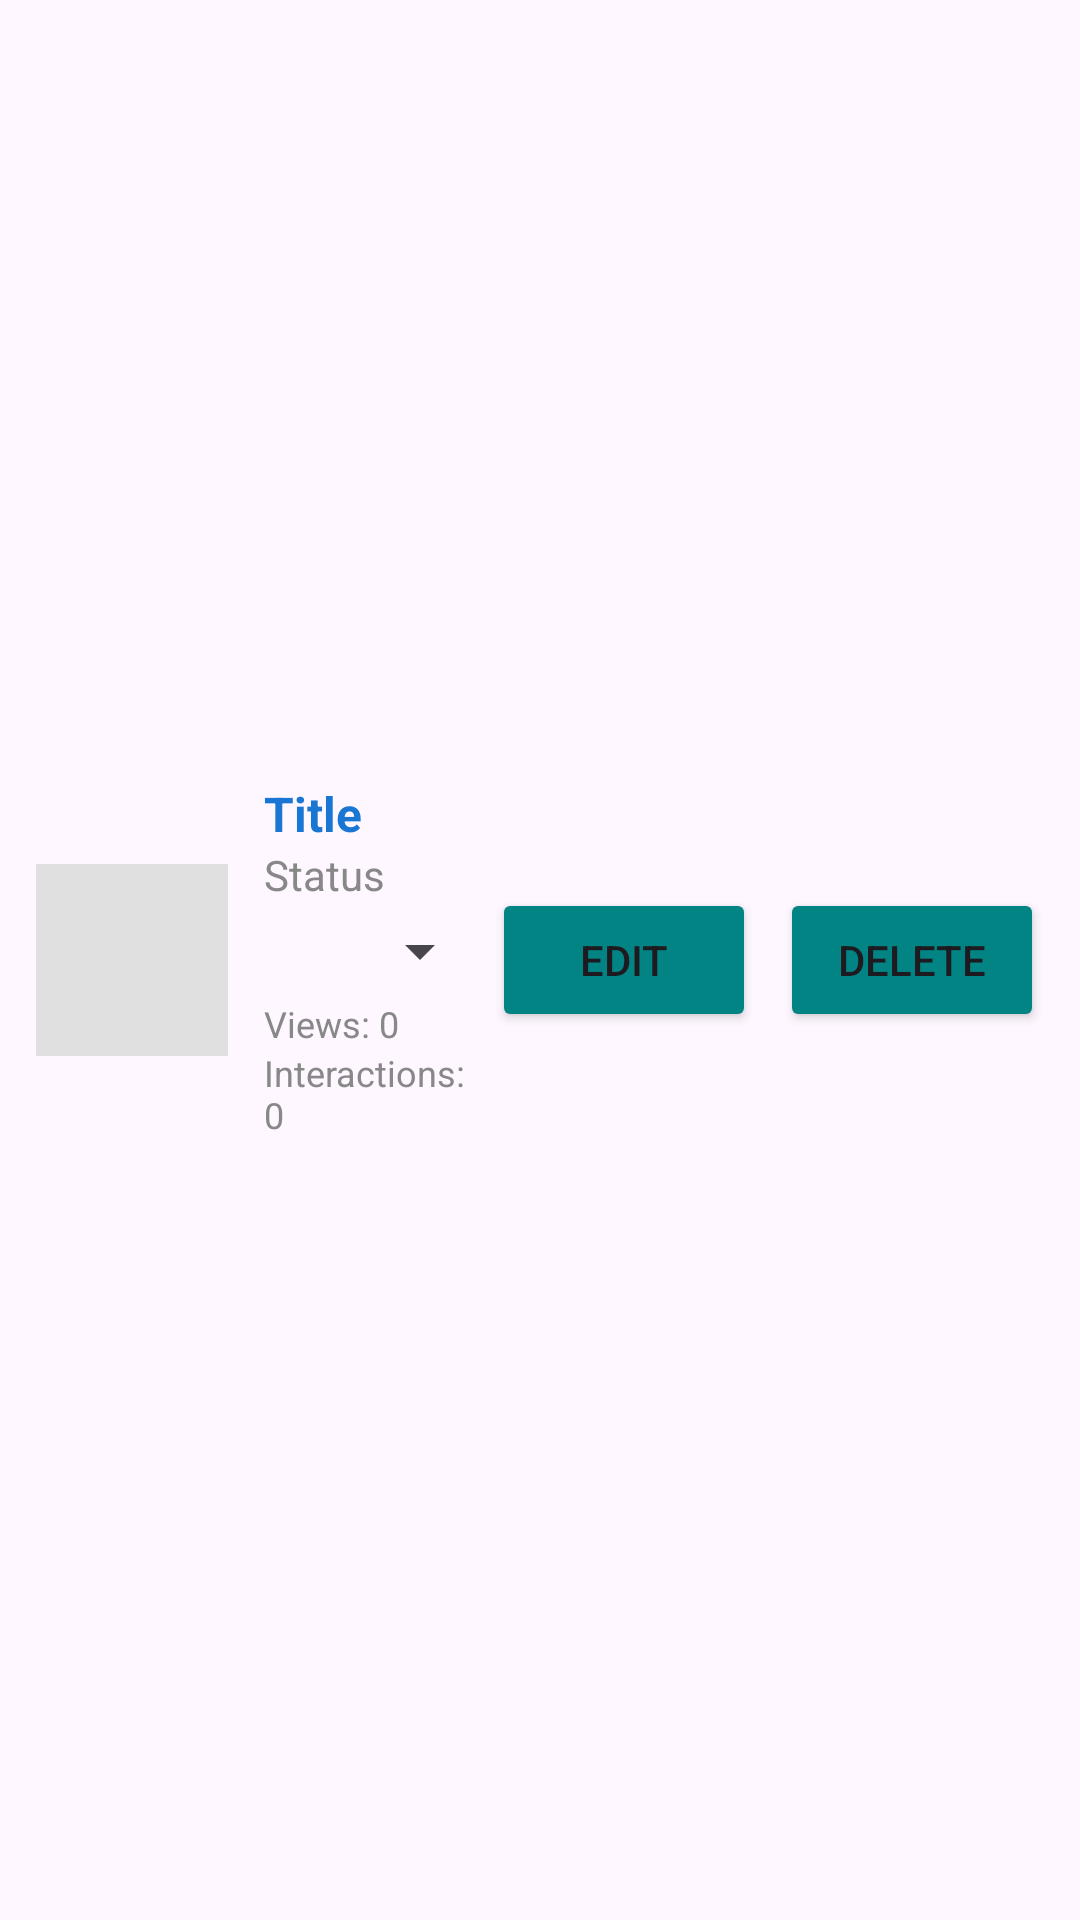

Android layout source for this screen:
<!-- AndroidManifest.xml: application theme Theme.Tradeup -->
<!-- res/layout/listing_item.xml -->
<?xml version="1.0" encoding="utf-8"?>
<LinearLayout xmlns:android="http://schemas.android.com/apk/res/android"
    android:layout_width="match_parent"
    android:layout_height="wrap_content"
    android:orientation="horizontal"
    android:padding="12dp"
    android:gravity="center_vertical">

    <ImageView
        android:id="@+id/imgListingPhoto"
        android:layout_width="64dp"
        android:layout_height="64dp"
        android:src="@drawable/ic_launcher_background"
        android:background="#E0E0E0"
        android:scaleType="centerCrop"
        android:contentDescription="Listing Photo"/>

    <LinearLayout
        android:layout_width="0dp"
        android:layout_height="wrap_content"
        android:orientation="vertical"
        android:layout_weight="1"
        android:layout_marginStart="12dp">
        <TextView
            android:id="@+id/tvListingTitle"
            android:layout_width="wrap_content"
            android:layout_height="wrap_content"
            android:text="Title"
            android:textStyle="bold"
            android:textColor="#1976D2"
            android:textSize="16sp"/>
        <TextView
            android:id="@+id/tvListingStatus"
            android:layout_width="wrap_content"
            android:layout_height="wrap_content"
            android:text="Status"
            android:textColor="#888888"
            android:textSize="14sp"/>
        <Spinner
            android:id="@+id/spinnerListingStatus"
            android:layout_width="wrap_content"
            android:layout_height="wrap_content"
            android:layout_marginTop="4dp"
            android:layout_marginBottom="4dp"
            android:entries="@array/listing_status_options"/>
        <TextView
            android:id="@+id/tvListingViews"
            android:layout_width="wrap_content"
            android:layout_height="wrap_content"
            android:text="Views: 0"
            android:textColor="#888888"
            android:textSize="12sp"/>
        <TextView
            android:id="@+id/tvListingInteractions"
            android:layout_width="wrap_content"
            android:layout_height="wrap_content"
            android:text="Interactions: 0"
            android:textColor="#888888"
            android:textSize="12sp"/>
    </LinearLayout>

    <Button
        android:id="@+id/btnEditListing"
        android:layout_width="wrap_content"
        android:layout_height="wrap_content"
        android:text="Edit"
        android:layout_marginEnd="8dp"
        android:backgroundTint="#028485"/>

    <Button
        android:id="@+id/btnDeleteListing"
        android:layout_width="wrap_content"
        android:layout_height="wrap_content"
        android:text="Delete"
        android:backgroundTint="#028485"/>

</LinearLayout>
<!-- resources referenced by this layout -->
<resources>
  <string-array name="listing_status_options">
          <item>Available</item>
          <item>Sold</item>
          <item>Paused</item>
      </string-array>
  <style name="Theme.Tradeup" parent="Base.Theme.Tradeup" />
  <style name="Base.Theme.Tradeup" parent="Theme.Material3.DayNight.NoActionBar">
          
          
      </style>
</resources>
